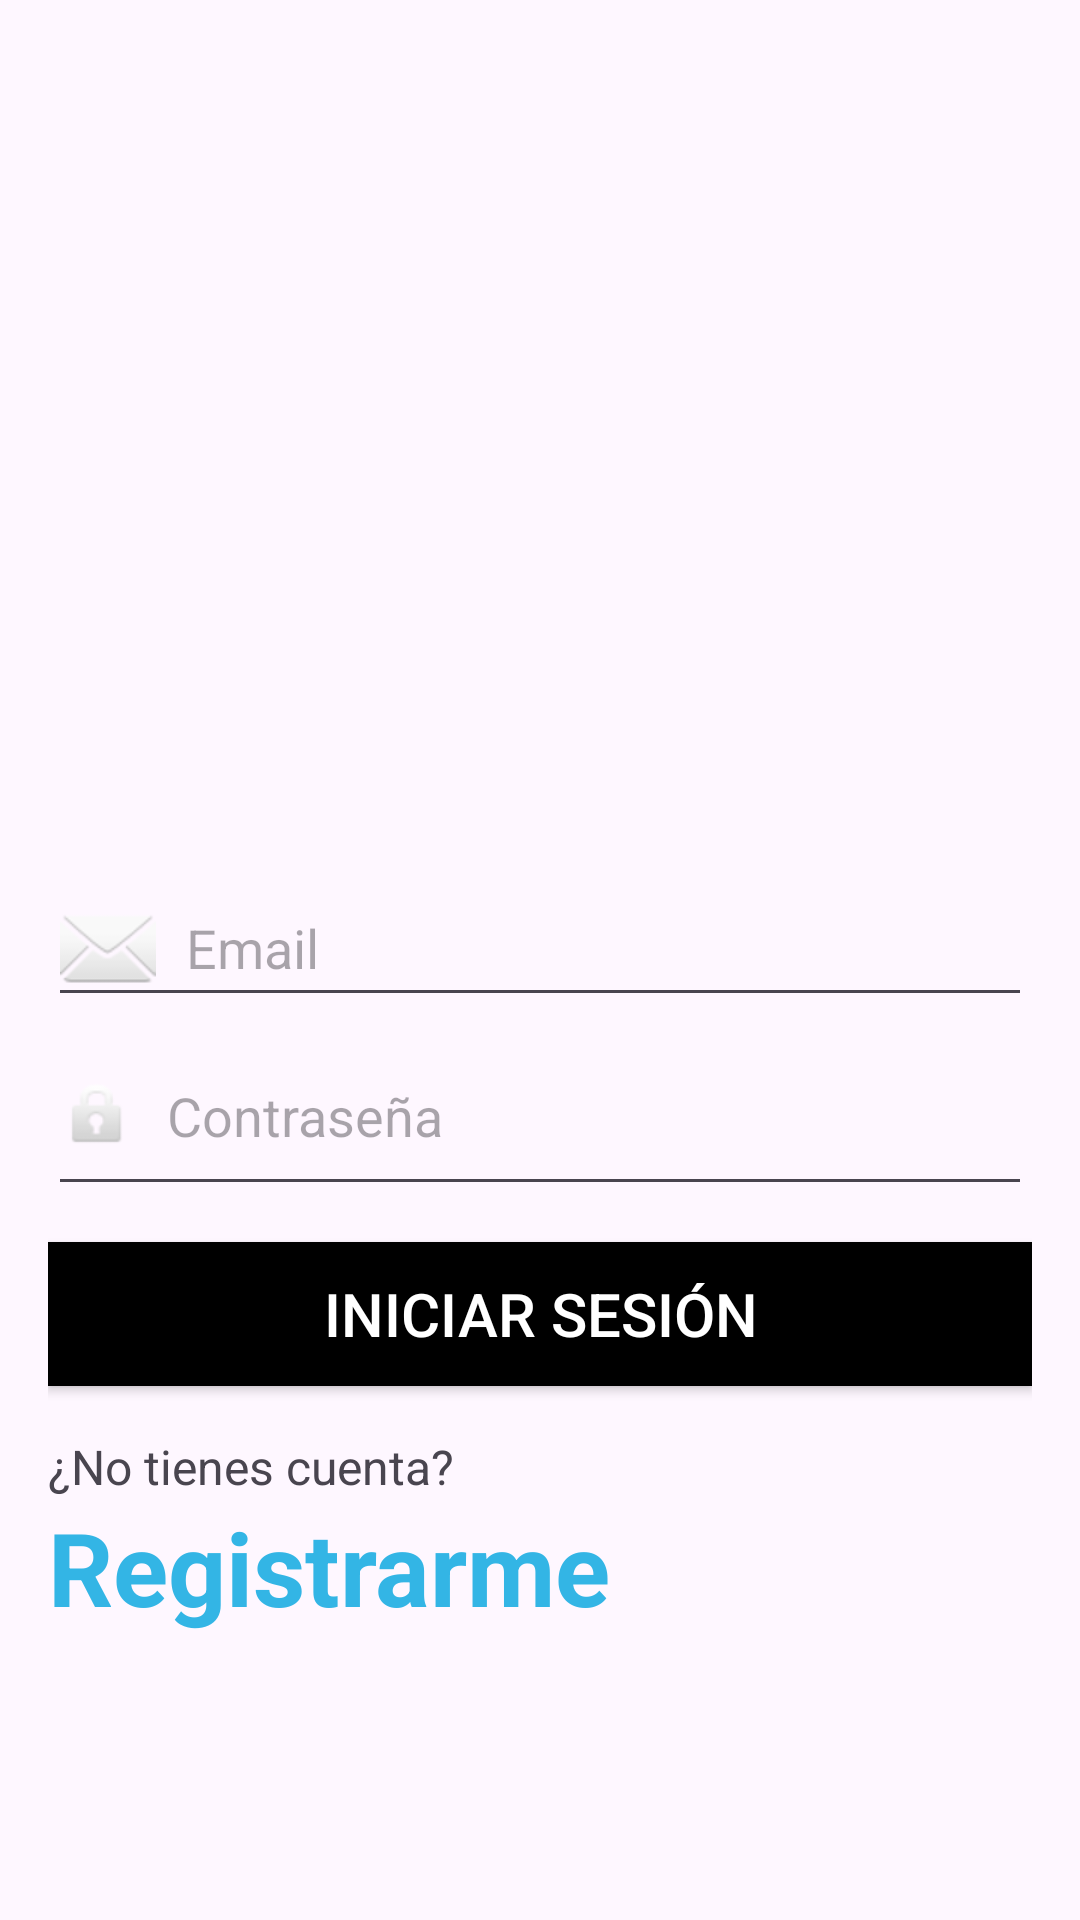

Write the Android layout XML for this screen, with the resource values it uses.
<!-- AndroidManifest.xml: application theme Theme.PI_DAM2_DavidJuan -->
<!-- res/layout/activity_login.xml -->
<?xml version="1.0" encoding="utf-8"?>
<LinearLayout xmlns:android="http://schemas.android.com/apk/res/android"
    xmlns:app="http://schemas.android.com/apk/res-auto"
    xmlns:tools="http://schemas.android.com/tools"
    android:layout_width="match_parent"
    android:layout_height="match_parent"
    android:orientation="vertical"
    android:padding="16dp">

    <ImageView
        android:id="@+id/instagramLogo"
        android:layout_width="300dp"
        android:layout_height="100dp"
        android:layout_gravity="center_horizontal"
        android:layout_marginTop="150dp"
        android:layout_marginBottom="24dp"
        tools:srcCompat="@drawable/instagram" />

    <EditText
        android:id="@+id/edtTxtUsuario"
        android:layout_width="match_parent"
        android:layout_height="wrap_content"
        android:ems="10"
        android:inputType="text"
        android:hint="Email"
        android:drawableLeft="@android:drawable/ic_dialog_email"
        android:drawablePadding="10dp"/>

    <EditText
        android:id="@+id/edtTxtContrasena"
        android:layout_width="match_parent"
        android:layout_height="63dp"
        android:drawableLeft="@android:drawable/ic_lock_idle_lock"
        android:drawablePadding="10dp"
        android:ems="10"
        android:hint="Contraseña"
        android:inputType="textPassword" />

    <Button
        android:id="@+id/btnLogin"
        android:layout_width="match_parent"
        android:layout_height="wrap_content"
        android:layout_marginTop="12dp"
        android:background="@color/black"
        android:text="Iniciar sesión"
        android:textColor="@android:color/white"
        android:textSize="20sp" />

    <TextView
        android:id="@+id/txtViewNoAccount"
        android:layout_width="wrap_content"
        android:layout_height="wrap_content"
        android:layout_marginTop="16dp"
        android:text="¿No tienes cuenta?"
        android:textSize="16sp" />

    <TextView
        android:id="@+id/txtRegister"
        android:layout_width="226dp"
        android:layout_height="57dp"
        android:clickable="true"
        android:focusable="true"
        android:text="Registrarme"
        android:textColor="@android:color/holo_blue_light"
        android:textSize="34sp"
        android:textStyle="bold" />
</LinearLayout>
<!-- resources referenced by this layout -->
<resources>
  <style name="Theme.PI_DAM2_DavidJuan" parent="Base.Theme.PI_DAM2_DavidJuan" />
  <style name="Base.Theme.PI_DAM2_DavidJuan" parent="Theme.Material3.DayNight.NoActionBar">
          
          
      </style>
  <!-- not gathered from this repository: default colours our renderer supplied (Android Studio template values) -->
  <color name="black">#FF000000</color>
</resources>
